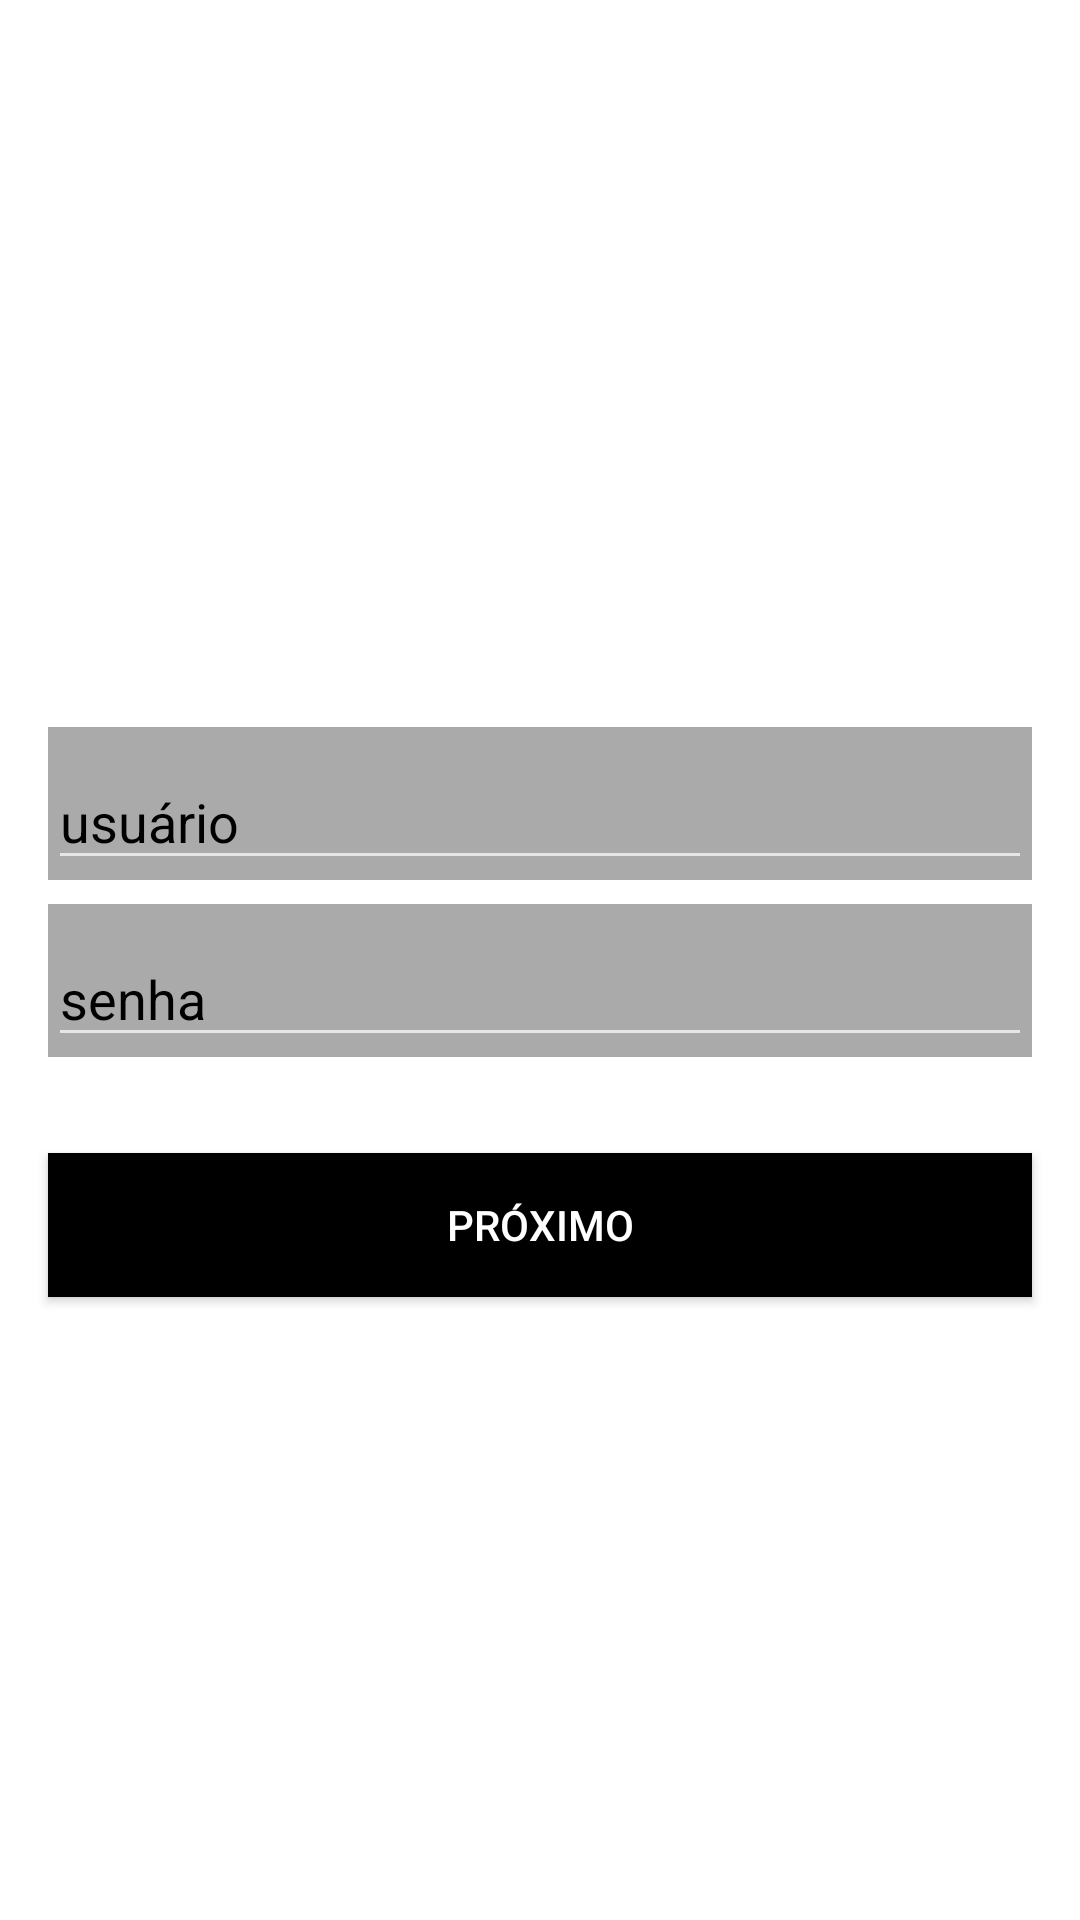

The Android layout XML behind this screen, and the referenced resources:
<!-- AndroidManifest.xml: application theme AppTheme -->
<!-- res/layout/fragment_credentials.xml -->
<?xml version="1.0" encoding="utf-8"?>
<FrameLayout xmlns:android="http://schemas.android.com/apk/res/android"
    xmlns:tools="http://schemas.android.com/tools"
    android:layout_width="match_parent"
    android:layout_height="match_parent"
    tools:context=".presentation.registration.ui.RegisterFragment">

    <LinearLayout
        android:layout_width="match_parent"
        android:layout_height="match_parent"
        android:gravity="center"
        android:orientation="vertical">

        <TextView
            android:id="@+id/credentials_text_welcome"
            android:layout_width="wrap_content"
            android:layout_height="wrap_content"
            android:layout_marginBottom="16dp"
            android:textColor="@color/black"
            tools:text="Ricardo, escolha seu usuário e senha"/>

        <com.google.android.material.textfield.TextInputLayout
            android:id="@+id/credentials_imput_user"
            android:layout_width="match_parent"
            android:layout_height="wrap_content"
            android:layout_marginStart="16dp"
            android:layout_marginEnd="16dp"
            android:background="@color/gray"
            android:textColor="@color/black"
            android:textColorHint="@color/black">

            <EditText
                android:id="@+id/credentials_edit_user"
                android:layout_width="match_parent"
                android:layout_height="40dp"
                android:hint="usuário" />

        </com.google.android.material.textfield.TextInputLayout>

        <com.google.android.material.textfield.TextInputLayout
            android:id="@+id/credentials_imput_password"
            android:layout_width="match_parent"
            android:layout_height="wrap_content"
            android:layout_marginTop="8dp"
            android:layout_marginStart="16dp"
            android:layout_marginEnd="16dp"
            android:background="@color/gray"
            android:textColor="@color/black"
            android:textColorHint="@color/black">

            <EditText
                android:id="@+id/credentials_edit_password"
                android:layout_width="match_parent"
                android:layout_height="40dp"
                android:hint="senha" />

        </com.google.android.material.textfield.TextInputLayout>

        <Button
            android:id="@+id/credentials_button_finish"
            android:layout_width="match_parent"
            android:layout_height="wrap_content"
            android:layout_marginStart="16dp"
            android:layout_marginTop="32dp"
            android:layout_marginEnd="16dp"
            android:background="@color/black"
            android:text="próximo" />

    </LinearLayout>

</FrameLayout>
<!-- resources referenced by this layout -->
<resources>
  <color name="black">@android:color/black</color>
  <color name="gray">@android:color/darker_gray</color>
  <style name="AppTheme" parent="Theme.AppCompat.NoActionBar">
          
          <item name="colorPrimary">@color/colorPrimary</item>
          <item name="colorPrimaryDark">@color/colorPrimaryDark</item>
          <item name="colorAccent">@color/colorAccent</item>
  
          <item name="android:windowBackground">@color/white</item>
      </style>
  <color name="colorPrimary">#6200EE</color>
  <color name="colorPrimaryDark">#3700B3</color>
  <color name="colorAccent">#03DAC5</color>
  <color name="white">@android:color/white</color>
</resources>
